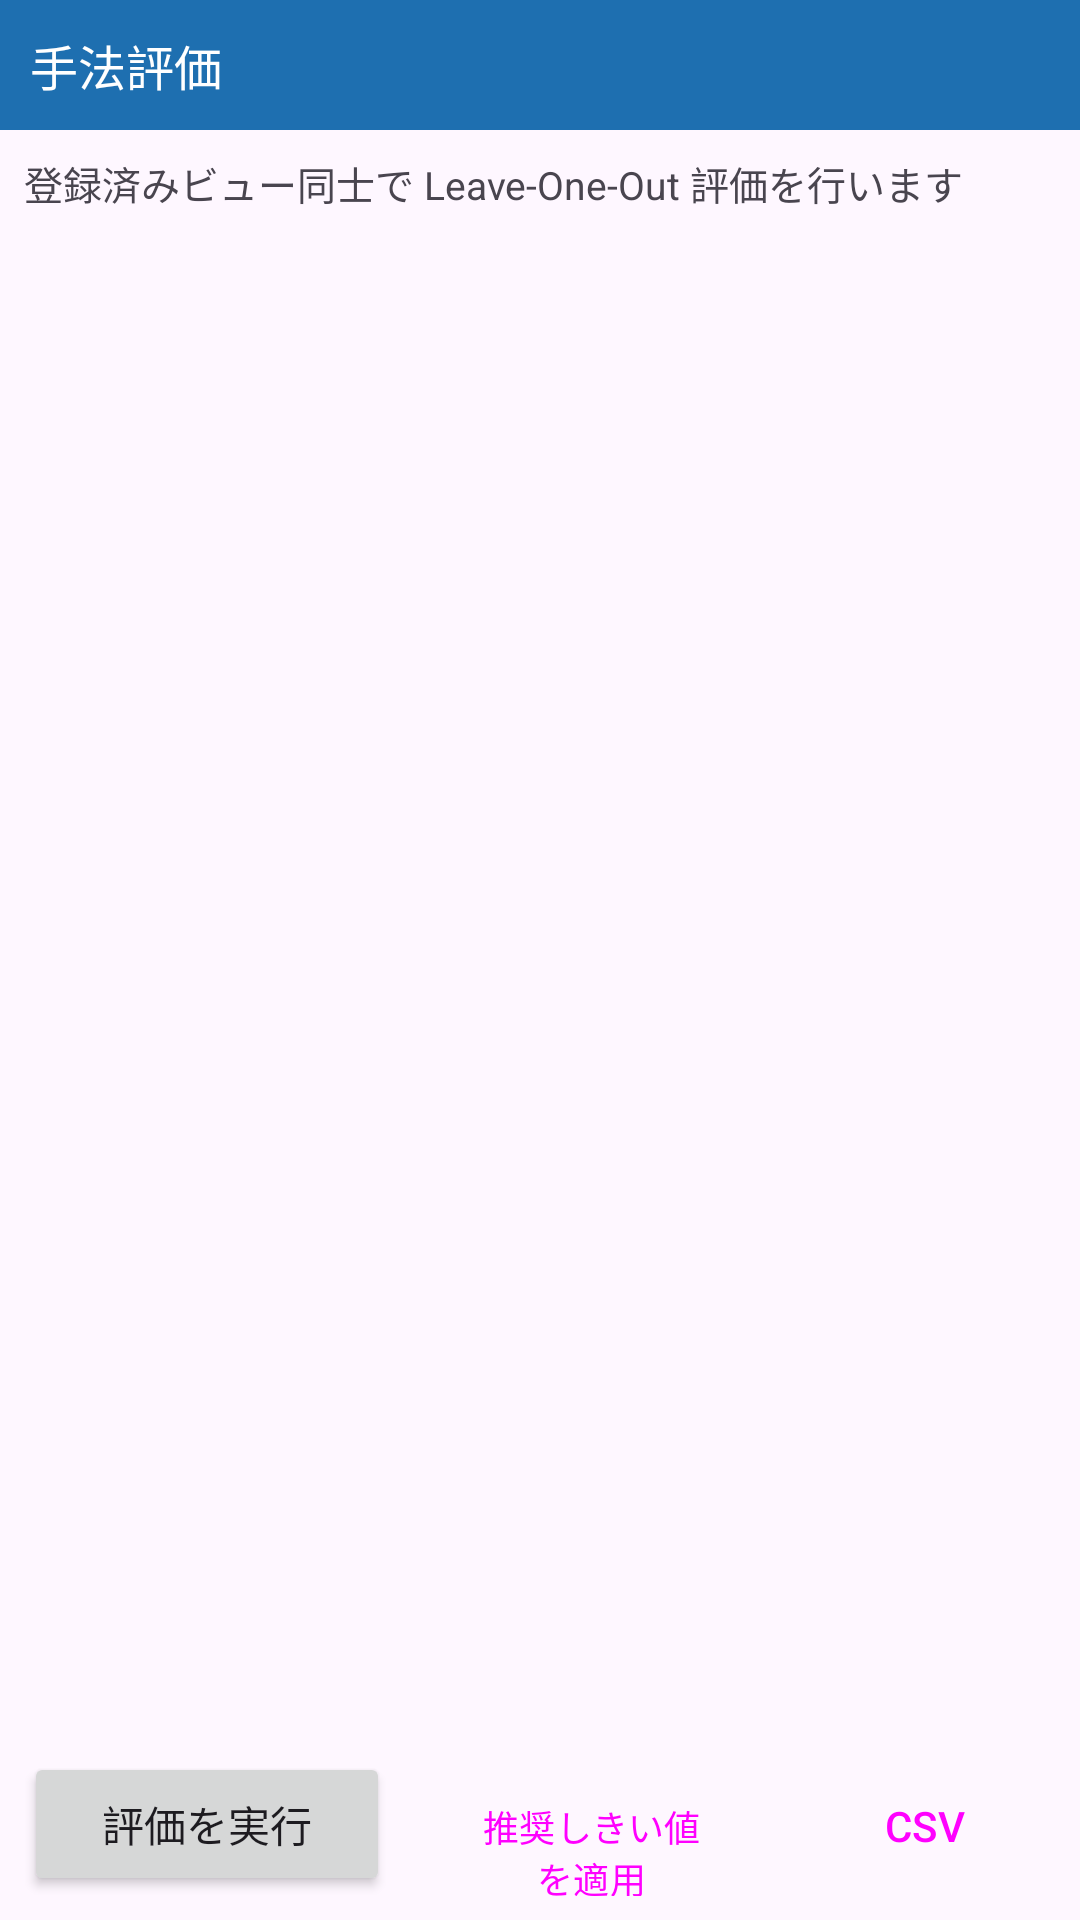

Android layout source for this screen:
<!-- AndroidManifest.xml: application theme Theme.HandyCam -->
<!-- res/layout/activity_eval.xml -->
<?xml version="1.0" encoding="utf-8"?>
<LinearLayout xmlns:android="http://schemas.android.com/apk/res/android"
    android:layout_width="match_parent" android:layout_height="match_parent" android:orientation="vertical">
    <TextView android:layout_width="match_parent" android:layout_height="wrap_content" android:padding="10dp" android:textSize="16sp" android:text="@string/eval" android:background="?attr/colorPrimary" android:textColor="#FFFFFF" />
    <TextView android:id="@+id/progress" android:layout_width="match_parent" android:layout_height="wrap_content" android:padding="8dp" android:textSize="13sp" android:text="登録済みビュー同士で Leave-One-Out 評価を行います" />
    <ScrollView android:layout_width="match_parent" android:layout_height="0dp" android:layout_weight="1">
        <LinearLayout android:layout_width="match_parent" android:layout_height="wrap_content" android:orientation="vertical" android:padding="8dp">
            <HorizontalScrollView android:layout_width="match_parent" android:layout_height="wrap_content">
                <TableLayout android:id="@+id/table" android:layout_width="wrap_content" android:layout_height="wrap_content" />
            </HorizontalScrollView>
            <TextView android:id="@+id/explain" android:layout_width="match_parent" android:layout_height="wrap_content" android:textSize="12sp" android:layout_marginTop="12dp" />
        </LinearLayout>
    </ScrollView>
    <LinearLayout android:layout_width="match_parent" android:layout_height="wrap_content" android:orientation="horizontal" android:padding="8dp">
        <Button android:id="@+id/btnRun" android:layout_width="0dp" android:layout_weight="1" android:layout_height="wrap_content" android:text="@string/run_eval" />
        <Button android:id="@+id/btnApply" style="@style/Widget.Material3.Button.OutlinedButton" android:layout_width="0dp" android:layout_weight="1" android:layout_height="wrap_content" android:text="@string/apply_thresholds" android:textSize="12sp" android:layout_marginStart="6dp" />
        <Button android:id="@+id/btnCsv" style="@style/Widget.Material3.Button.OutlinedButton" android:layout_width="wrap_content" android:layout_height="wrap_content" android:text="CSV" android:layout_marginStart="6dp" />
    </LinearLayout>
</LinearLayout>
<!-- resources referenced by this layout -->
<resources>
  <string name="apply_thresholds">推奨しきい値を適用</string>
  <string name="eval">手法評価</string>
  <string name="run_eval">評価を実行</string>
  <style name="Theme.HandyCam" parent="Theme.Material3.DayNight.NoActionBar">
          <item name="colorPrimary">#1E6FB0</item>
          <item name="colorOnPrimary">#FFFFFF</item>
          <item name="colorSecondary">#E58E00</item>
          <item name="android:statusBarColor">#0F3C63</item>
      </style>
</resources>
